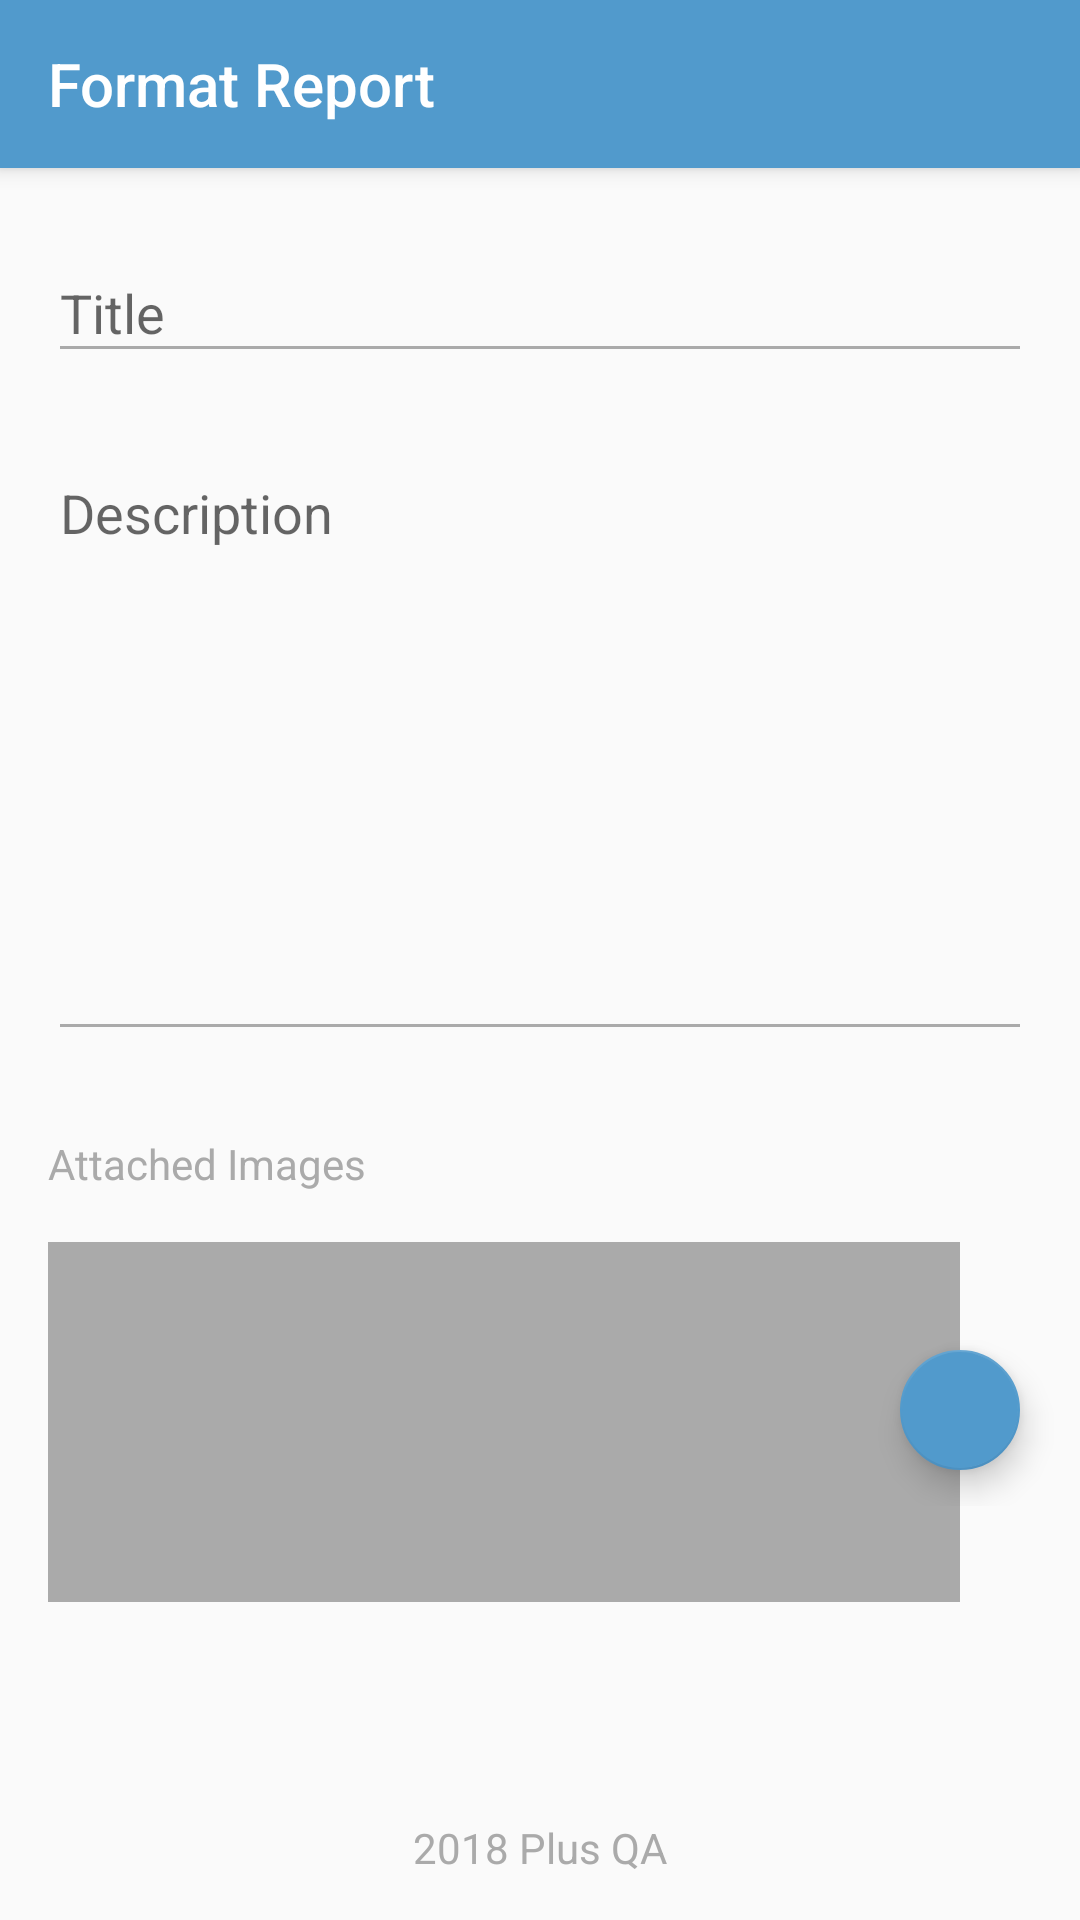

Android layout source for this screen:
<!-- AndroidManifest.xml: application theme AppTheme -->
<!-- res/layout/activity_format_and_send.xml -->
<?xml version="1.0" encoding="utf-8"?>
<android.support.constraint.ConstraintLayout xmlns:android="http://schemas.android.com/apk/res/android"
    xmlns:app="http://schemas.android.com/apk/res-auto"
    xmlns:tools="http://schemas.android.com/tools"
    android:id="@+id/base_layout"
    android:layout_width="match_parent"
    android:layout_height="match_parent"
    android:focusable="true"
    android:focusableInTouchMode="true"
    tools:context=".FormatAndSend">

    <android.support.v7.widget.Toolbar
        android:id="@+id/format_and_send_toolbar"
        android:layout_width="match_parent"
        android:layout_height="?attr/actionBarSize"
        android:background="?attr/colorPrimary"
        android:elevation="4dp"
        android:theme="@style/AppTheme"
        app:contentInsetStartWithNavigation="0dp"
        app:layout_constraintEnd_toEndOf="parent"
        app:layout_constraintStart_toStartOf="parent"
        app:layout_constraintTop_toTopOf="parent"
        app:popupTheme="@style/ThemeOverlay.AppCompat.Light"
        app:title="Format Report"
        app:titleTextColor="@color/color_white">

    </android.support.v7.widget.Toolbar>

    <android.support.design.widget.TextInputLayout
        android:id="@+id/text_input_layout1"
        android:layout_width="match_parent"
        android:layout_height="wrap_content"
        android:layout_marginEnd="16dp"
        android:layout_marginStart="16dp"
        android:layout_marginTop="16dp"
        android:hint="Title"
        app:layout_constraintEnd_toEndOf="parent"
        app:layout_constraintHorizontal_bias="0.0"
        app:layout_constraintStart_toStartOf="parent"
        app:layout_constraintTop_toBottomOf="@+id/format_and_send_toolbar">

        <android.support.v7.widget.AppCompatEditText
            android:id="@+id/edit_text1"
            android:layout_width="match_parent"
            android:layout_height="match_parent"
            android:backgroundTint="@android:color/darker_gray"
            android:inputType="text" />

    </android.support.design.widget.TextInputLayout>

    <android.support.design.widget.TextInputLayout
        android:id="@+id/text_input_layout2"
        android:layout_width="match_parent"
        android:layout_height="210dp"
        android:layout_marginEnd="16dp"
        android:layout_marginStart="16dp"
        android:layout_marginTop="16dp"
        android:gravity="start"
        android:hint="Description"
        app:layout_constraintEnd_toEndOf="parent"
        app:layout_constraintHorizontal_bias="0.0"
        app:layout_constraintStart_toStartOf="parent"
        app:layout_constraintTop_toBottomOf="@+id/text_input_layout1">

        <android.support.v7.widget.AppCompatEditText
            android:id="@+id/edit_text2"
            android:layout_width="match_parent"
            android:layout_height="match_parent"
            android:backgroundTint="@android:color/darker_gray"
            android:focusable="true"
            android:gravity="start"
            android:inputType="textMultiLine"
            android:isScrollContainer="true"
            android:maxLines="9"
            android:minLines="9"
            android:singleLine="false"
            android:textAlignment="textStart"
            android:textColorHint="@color/colorPrimary" />

    </android.support.design.widget.TextInputLayout>

    <LinearLayout
        android:id="@+id/images_label"
        android:layout_width="wrap_content"
        android:layout_height="wrap_content"
        android:layout_marginStart="16dp"
        android:layout_marginTop="28dp"
        android:gravity="start"
        app:layout_constraintStart_toStartOf="parent"
        app:layout_constraintTop_toBottomOf="@id/text_input_layout2">

        <android.support.v7.widget.AppCompatTextView
            android:layout_width="wrap_content"
            android:layout_height="wrap_content"
            android:text="Attached Images"
            android:textColor="@android:color/darker_gray" />
    </LinearLayout>

    <RelativeLayout
        android:id="@+id/rv_wrapper"
        android:layout_width="match_parent"
        android:layout_height="120dp"
        android:layout_marginBottom="8dp"
        android:layout_marginEnd="40dp"
        android:layout_marginStart="16dp"
        android:layout_marginTop="8dp"
        android:background="@android:color/darker_gray"
        app:layout_constraintBottom_toBottomOf="parent"
        app:layout_constraintEnd_toEndOf="parent"
        app:layout_constraintHorizontal_bias="0.0"
        app:layout_constraintStart_toStartOf="parent"
        app:layout_constraintTop_toBottomOf="@id/images_label"
        app:layout_constraintVertical_bias="0.081">

        <android.support.v7.widget.RecyclerView
            android:id="@+id/previewScroll"
            android:layout_width="match_parent"
            android:layout_height="wrap_content">


        </android.support.v7.widget.RecyclerView>

    </RelativeLayout>

    <LinearLayout
        android:id="@+id/fabAddFileLayout"
        android:layout_width="wrap_content"
        android:layout_height="wrap_content"
        android:layout_gravity="bottom|start"
        android:layout_marginBottom="8dp"
        android:layout_marginEnd="8dp"
        android:clipToPadding="false"
        android:gravity="center_vertical"
        android:padding="@dimen/standard_12"
        app:layout_constraintBottom_toBottomOf="@+id/rv_wrapper"
        app:layout_constraintEnd_toEndOf="parent"
        app:layout_constraintTop_toTopOf="@+id/rv_wrapper">


        <android.support.design.widget.FloatingActionButton
            android:id="@+id/fabAddFile"
            android:layout_width="wrap_content"
            android:layout_height="wrap_content"
            android:layout_gravity="center"
            android:gravity="center_vertical"
            android:onClick="addPhoto"
            app:backgroundTint="@color/colorPrimary"
            app:fabSize="mini"
            app:srcCompat="@drawable/ic_add_white_24dp" />
    </LinearLayout>

    <LinearLayout
        android:layout_width="wrap_content"
        android:layout_height="24dp"
        android:layout_marginBottom="8dp"
        android:layout_marginTop="32dp"
        app:layout_constraintBottom_toBottomOf="parent"
        app:layout_constraintEnd_toEndOf="parent"
        app:layout_constraintStart_toStartOf="parent"
        app:layout_constraintTop_toBottomOf="@id/rv_wrapper"
        app:layout_constraintVertical_bias="0.961">

        <android.support.v7.widget.AppCompatTextView
            android:layout_width="wrap_content"
            android:layout_height="wrap_content"
            android:text="2018 Plus QA"
            android:textColor="@android:color/darker_gray" />
    </LinearLayout>

</android.support.constraint.ConstraintLayout>
<!-- resources referenced by this layout -->
<resources>
  <color name="colorPrimary">#519ACC</color>
  <color name="color_white">#FFFFFF</color>
  <dimen name="standard_12">12dp</dimen>
  <style name="AppTheme" parent="Theme.AppCompat.Light.NoActionBar">
          <item name="colorPrimary">@color/colorPrimary</item>
          <item name="colorPrimaryDark">@color/colorPrimaryDark</item>
          <item name="colorAccent">@color/colorAccent</item>
      </style>
  <color name="colorPrimaryDark">#365880</color>
  <color name="colorAccent">#51ccc0</color>
</resources>
